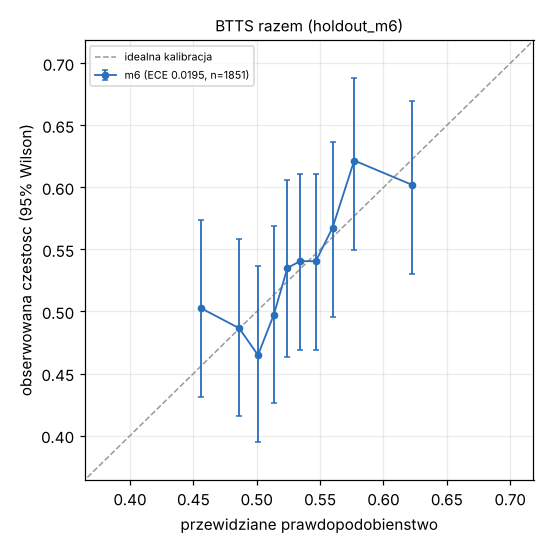

Data behind this chart, as committed beside it:
seria, przedzial, n, p_srednie, czestosc, ci_lo, ci_hi
m6, 0, 185, 0.4559, 0.5027, 0.4313, 0.574
m6, 1, 185, 0.4862, 0.4865, 0.4155, 0.5581
m6, 2, 185, 0.5009, 0.4649, 0.3944, 0.5367
m6, 3, 185, 0.5134, 0.4973, 0.426, 0.5687
m6, 4, 185, 0.5242, 0.5351, 0.4633, 0.6056
m6, 5, 185, 0.5343, 0.5405, 0.4686, 0.6108
m6, 6, 185, 0.5466, 0.5405, 0.4686, 0.6108
m6, 7, 185, 0.5598, 0.5676, 0.4955, 0.6369
m6, 8, 185, 0.5769, 0.6216, 0.5499, 0.6884
m6, 9, 186, 0.6222, 0.6022, 0.5304, 0.6697
